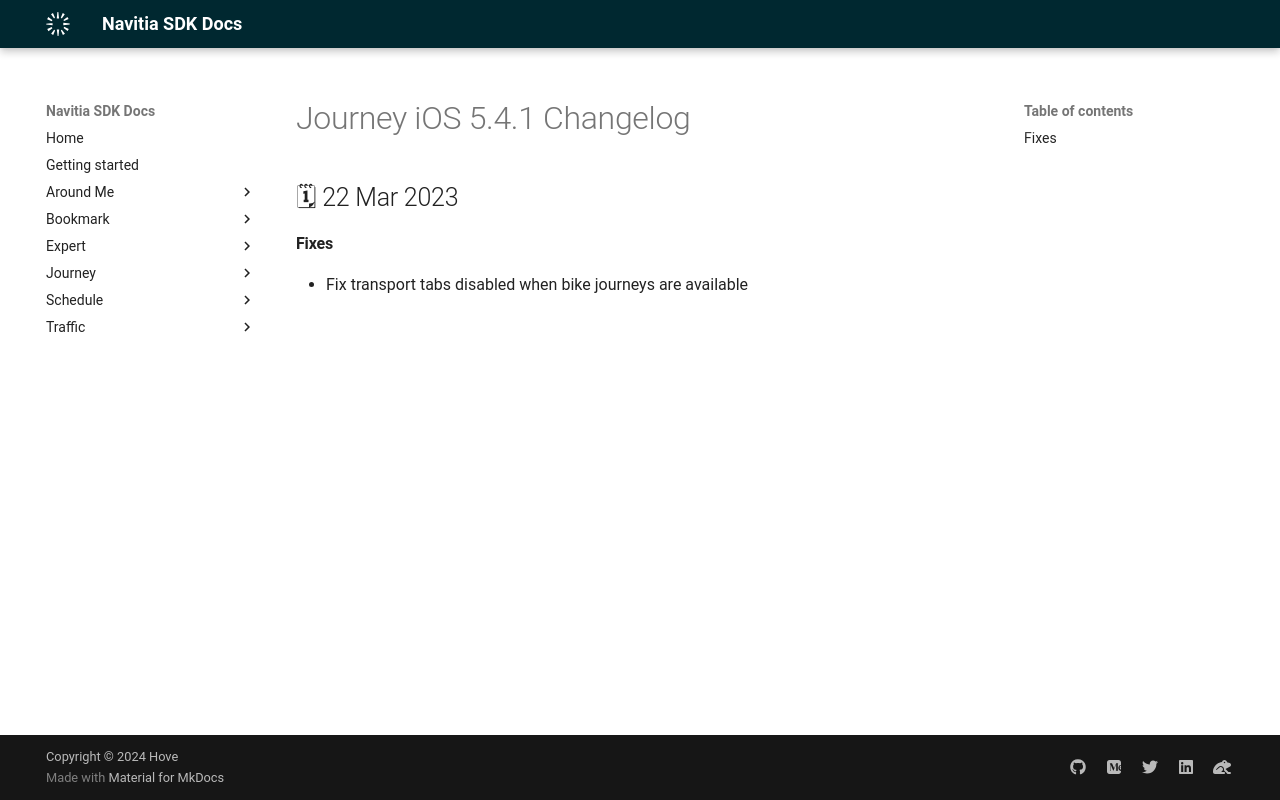

repository: hove-io/navitia_sdk_docs · page: journey/ios/releases/5.4.1/index.html · generator: mkdocs

---
title: Journey iOS 5.4.1 - Changelog - Navitia SDK Docs
---

# Journey iOS 5.4.1 Changelog

<h2>🗓 22 Mar 2023</h2>

#### Fixes
- Fix transport tabs disabled when bike journeys are available
